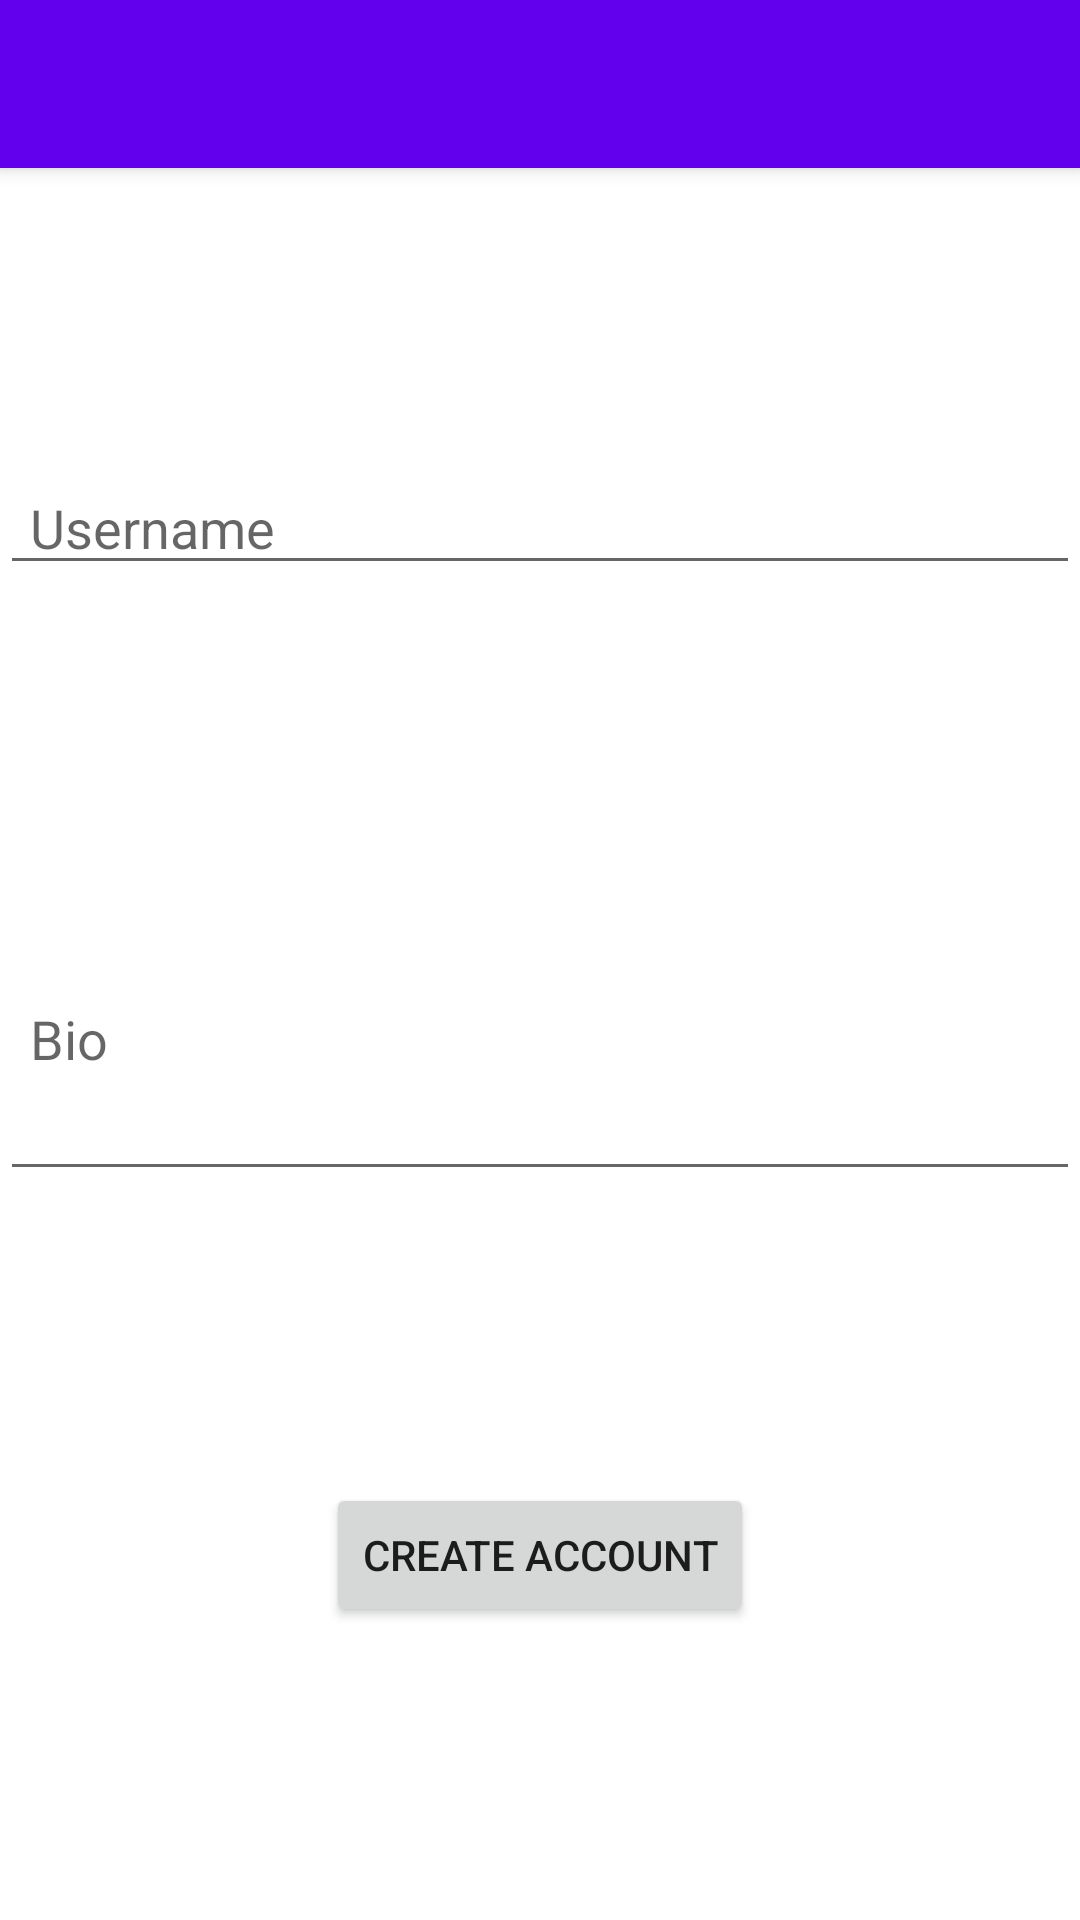

Reconstruct the res/layout file that produces this screen, plus the resources it refers to.
<!-- AndroidManifest.xml: application theme Theme.RyeBlog -->
<!-- res/layout/activity_signup.xml -->
<?xml version="1.0" encoding="utf-8"?>
<androidx.constraintlayout.widget.ConstraintLayout xmlns:android="http://schemas.android.com/apk/res/android"
    xmlns:app="http://schemas.android.com/apk/res-auto"
    xmlns:tools="http://schemas.android.com/tools"
    android:layout_width="match_parent"
    android:layout_height="match_parent"
    tools:context=".SignupActivity">

    <androidx.appcompat.widget.Toolbar
        android:id="@+id/toolbar"
        android:layout_width="match_parent"
        android:layout_height="?attr/actionBarSize"
        android:background="?attr/colorPrimary"
        android:elevation="4dp"
        android:theme="@style/ThemeOverlay.AppCompat.ActionBar"
        app:popupTheme="@style/ThemeOverlay.AppCompat.Light"
        tools:ignore="MissingConstraints" />

    <EditText
        android:id="@+id/username"
        android:layout_width="0dp"
        android:layout_height="wrap_content"
        android:paddingLeft="10sp"
        android:hint="@string/username"
        app:layout_constraintBottom_toTopOf="@id/bio"
        app:layout_constraintEnd_toEndOf="parent"
        app:layout_constraintStart_toStartOf="parent"
        app:layout_constraintTop_toBottomOf="@id/toolbar" />

    <EditText
        android:id="@+id/bio"
        android:layout_width="0dp"
        android:layout_height="wrap_content"
        android:paddingLeft="10sp"
        android:hint="@string/bio"
        android:inputType="textCapSentences|textMultiLine"
        android:maxLength="2000"
        android:lines="4"
        app:layout_constraintBottom_toTopOf="@id/createAccButton"
        app:layout_constraintEnd_toEndOf="parent"
        app:layout_constraintStart_toStartOf="parent"
        app:layout_constraintTop_toBottomOf="@id/username" />

    <Button
        android:id="@+id/createAccButton"
        android:layout_width="wrap_content"
        android:layout_height="wrap_content"
        android:text="@string/accButton"
        android:onClick="onSignup"
        app:layout_constraintBottom_toBottomOf="parent"
        app:layout_constraintEnd_toEndOf="parent"
        app:layout_constraintStart_toStartOf="parent"
        app:layout_constraintTop_toBottomOf="@id/bio"
        />

</androidx.constraintlayout.widget.ConstraintLayout>
<!-- resources referenced by this layout -->
<resources>
  <string name="accButton">CREATE ACCOUNT</string>
  <string name="bio">Bio</string>
  <string name="username">Username</string>
  <style name="Theme.RyeBlog" parent="Theme.MaterialComponents.DayNight.NoActionBar">
          
          <item name="colorPrimary">@color/purple_500</item>
          <item name="colorPrimaryVariant">@color/purple_700</item>
          <item name="colorOnPrimary">@color/white</item>
          
          <item name="colorSecondary">@color/teal_200</item>
          <item name="colorSecondaryVariant">@color/teal_700</item>
          <item name="colorOnSecondary">@color/black</item>
          
          <item name="android:statusBarColor">?attr/colorPrimaryVariant</item>
          
      </style>
  <!-- not gathered from this repository: default colours our renderer supplied (Android Studio template values) -->
  <color name="purple_500">#FF6200EE</color>
  <color name="purple_700">#FF3700B3</color>
  <color name="teal_200">#FF03DAC5</color>
  <color name="teal_700">#FF018786</color>
  <color name="black">#FF000000</color>
  <color name="white">#FFFFFFFF</color>
</resources>
